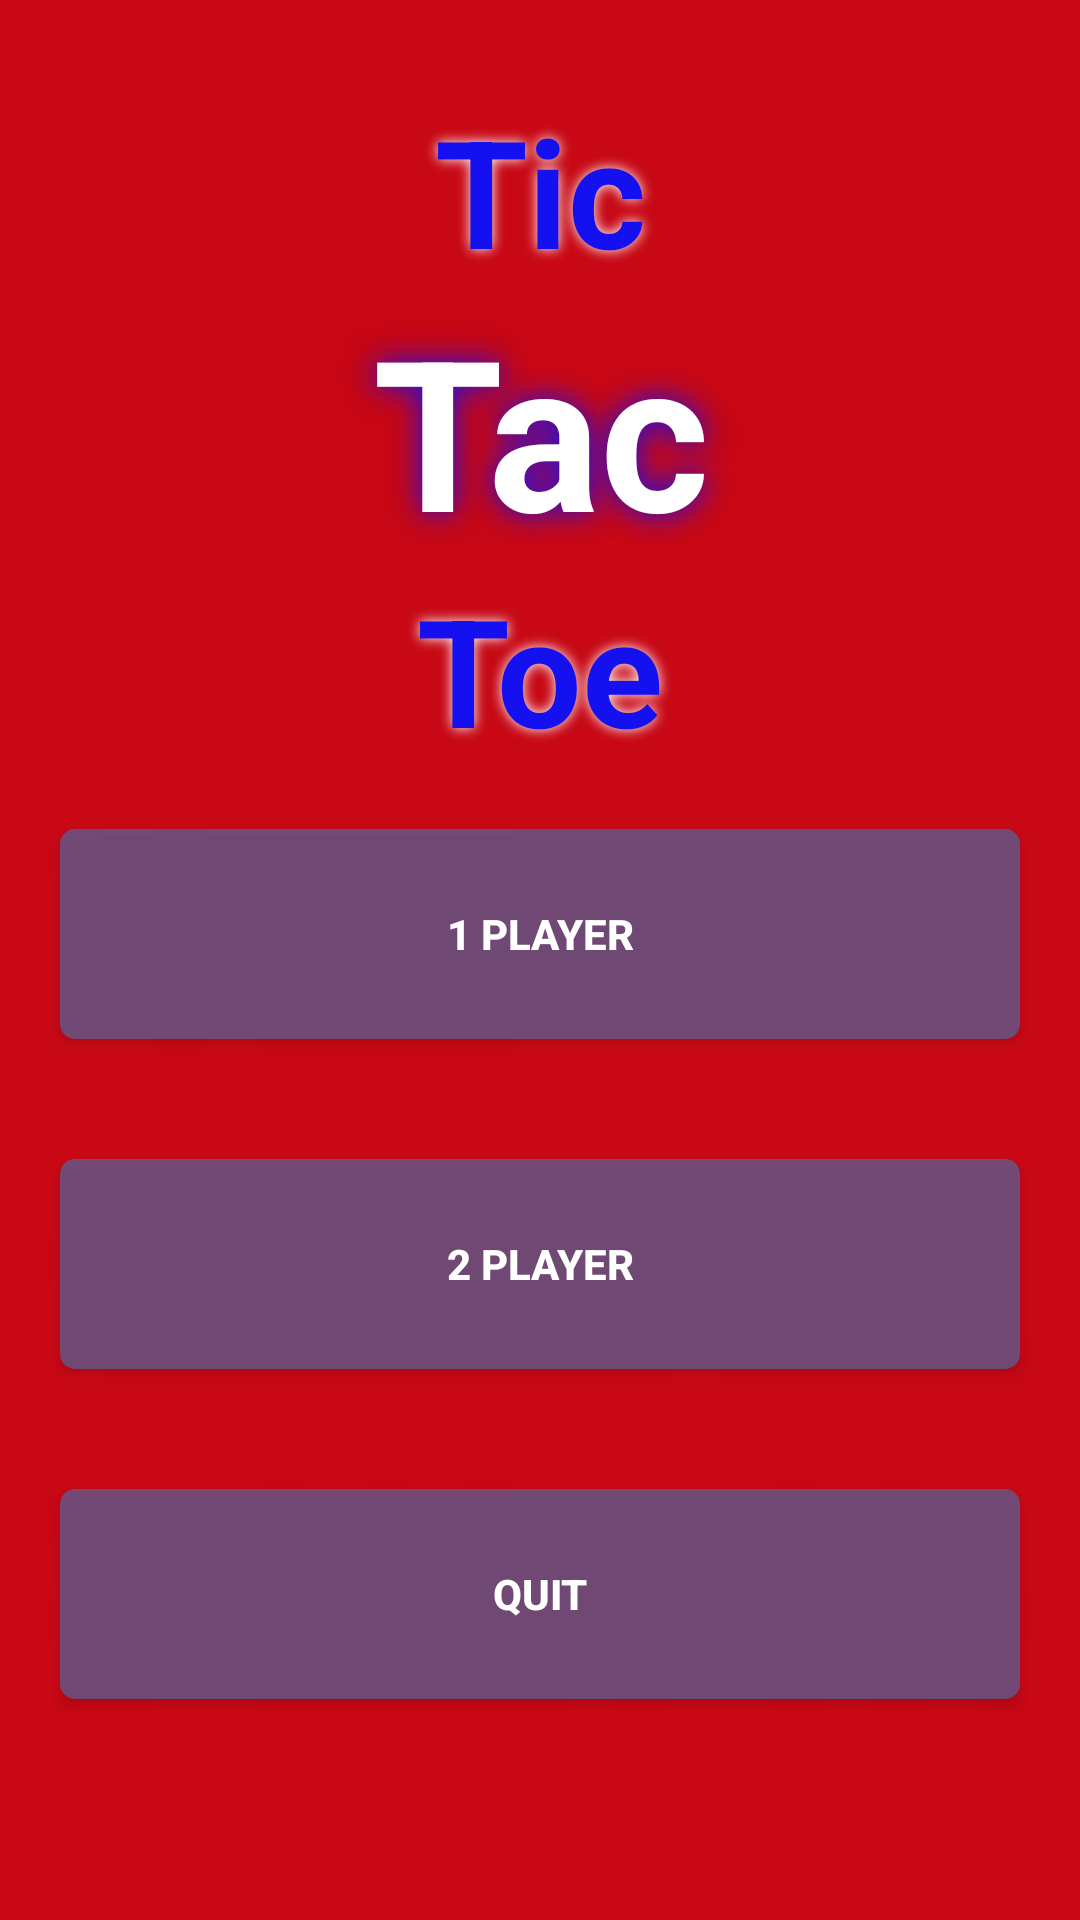

Produce the Android XML layout that renders to this screen, including the resource entries it uses.
<!-- AndroidManifest.xml: application theme AppTheme -->
<!-- res/layout/activity_home_screen.xml -->
<?xml version="1.0" encoding="utf-8"?>
<RelativeLayout xmlns:android="http://schemas.android.com/apk/res/android"
    xmlns:app="http://schemas.android.com/apk/res-auto"
    xmlns:tools="http://schemas.android.com/tools"
    android:layout_width="match_parent"
    android:layout_height="match_parent"
    android:background="@drawable/xoback"
    tools:context=".HomeScreen">

    <TextView
        android:id="@+id/tic"
        android:layout_width="match_parent"
        android:layout_height="wrap_content"
        android:layout_marginTop="30dp"
        android:gravity="center"
        android:shadowColor="@color/white"
        android:shadowDx="0"
        android:shadowDy="0"
        android:shadowRadius="10"
        android:text="Tic"
        android:textColor="@color/ttt"
        android:textSize="50sp"
        android:textStyle="bold"

        >

    </TextView>

    <TextView
        android:id="@+id/tac"
        android:layout_width="match_parent"
        android:layout_height="wrap_content"
        android:layout_below="@+id/tic"
        android:gravity="center"
        android:shadowColor="@color/ttt"
        android:shadowDx="0"
        android:shadowDy="0"
        android:shadowRadius="25"
        android:text="Tac"
        android:textColor="@color/white"
        android:textSize="70sp"
        android:textStyle="bold">

    </TextView>

    <TextView
        android:id="@+id/toe"
        android:layout_width="match_parent"
        android:layout_height="wrap_content"
        android:layout_below="@+id/tac"
        android:gravity="center"
        android:shadowColor="@color/white"
        android:shadowDx="0"
        android:shadowDy="0"
        android:shadowRadius="10"
        android:text="Toe"
        android:textColor="@color/ttt"
        android:textSize="50sp"
        android:textStyle="bold"
        >

    </TextView>

    <Button
        android:id="@+id/player1"
        android:layout_width="match_parent"
        android:layout_height="70dp"
        android:layout_margin="20dp"
        android:layout_below="@+id/toe"
        android:background="@drawable/button"
        android:text="1 player"
        android:textColor="@color/white"
        android:textStyle="bold"
        android:layout_marginTop="30dp"
        >
    </Button>

    <Button
        android:id="@+id/player2"
        android:layout_width="match_parent"
        android:layout_height="70dp"
        android:layout_margin="20dp"
        android:background="@drawable/button"
        android:text="2 player"
        android:layout_below="@+id/player1"
        android:textColor="@color/white"
        android:textStyle="bold"
        android:layout_marginTop="30dp"
        >
    </Button>

    <Button
        android:id="@+id/player3"
        android:layout_width="match_parent"
        android:layout_height="70dp"
        android:layout_margin="20dp"
        android:background="@drawable/button"
        android:text="Quit"
        android:layout_below="@id/player2"
        android:textColor="@color/white"
        android:textStyle="bold"
        android:layout_marginTop="30dp"
        >
    </Button>
</RelativeLayout>
<!-- resources referenced by this layout -->
<resources>
  <color name="ttt">#1510F0</color>
  <color name="white">#fff</color>
  <!-- drawable button (drawable) -->
  <?xml version="1.0" encoding="utf-8"?>
  <selector xmlns:android="http://schemas.android.com/apk/res/android" >
      <item android:state_pressed="true" android:drawable="@drawable/gradient"/>
      <item android:state_focused="true" android:drawable="@drawable/gradient"/>
      <item android:drawable="@drawable/normal"/>
  </selector>
  <!-- drawable xoback: jpg bitmap (drawable, 642 bytes) -->
  <style name="AppTheme" parent="Theme.AppCompat.Light.NoActionBar">
          
          <item name="colorPrimary">@color/colorPrimary</item>
          <item name="colorPrimaryDark">@color/red</item>
          <item name="colorAccent">@color/colorAccent</item>
      </style>
  <!-- drawable gradient (drawable) -->
  <?xml version="1.0" encoding="utf-8"?>
  <shape  xmlns:android="http://schemas.android.com/apk/res/android"
      android:shape="rectangle">
  
      <solid android:color="@color/orange_pressed"/>
      <corners android:radius="5dp" />
  
  </shape>
  <!-- drawable normal (drawable) -->
  <?xml version="1.0" encoding="utf-8"?>
  <shape  xmlns:android="http://schemas.android.com/apk/res/android"
      android:shape="rectangle">
  
      <solid android:color="@color/orange"/>
      <corners android:radius="5dp" />
  
  </shape>
  <color name="colorPrimary">#BCFF0000</color>
  <color name="red">#BCFF0000</color>
  <color name="colorAccent">#BCFF0000</color>
  <color name="orange_pressed">#9FB4BCCE</color>
  <color name="orange">#9F4B70AF</color>
</resources>
